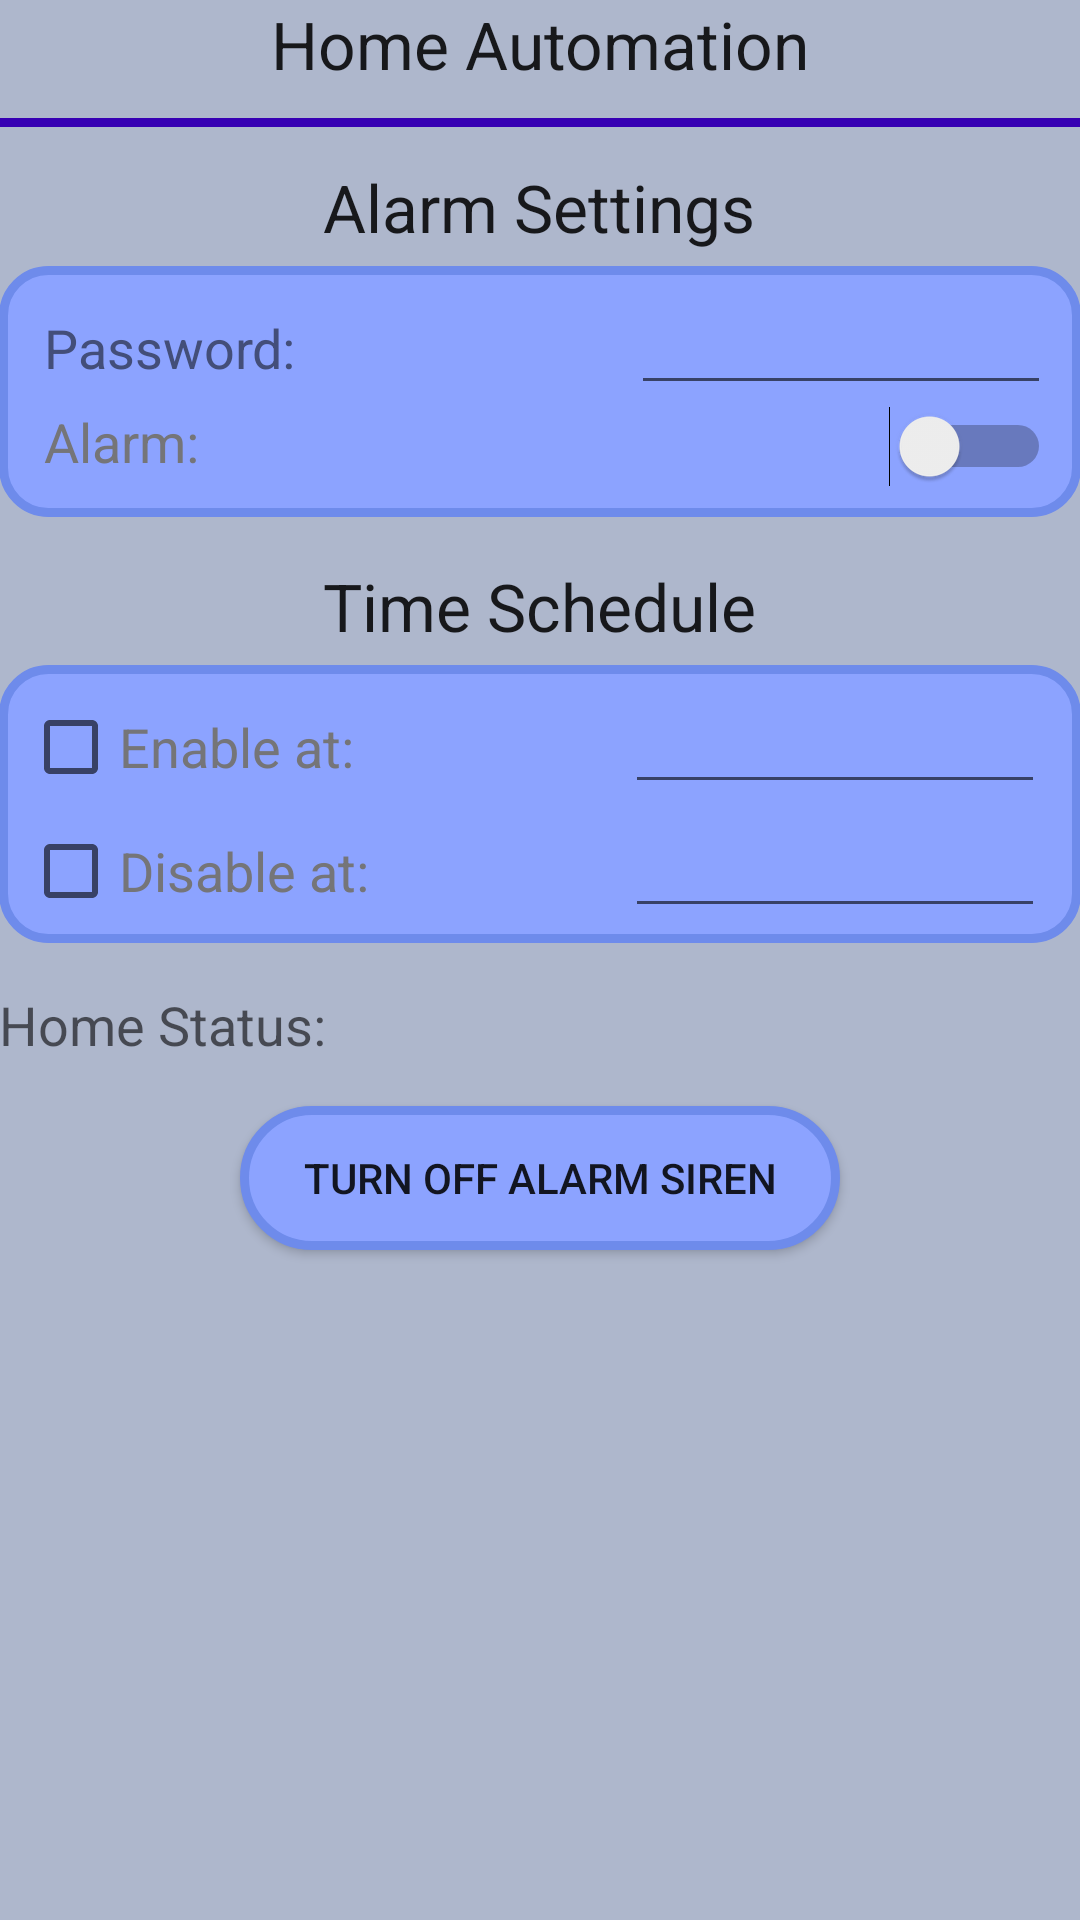

The Android layout XML behind this screen, and the referenced resources:
<!-- AndroidManifest.xml: application theme AppTheme -->
<!-- res/layout/activity_alarm_screen.xml -->
<?xml version="1.0" encoding="utf-8"?>
<GridLayout xmlns:android="http://schemas.android.com/apk/res/android"
    xmlns:tools="http://schemas.android.com/tools"
    android:layout_width="match_parent"
    android:layout_height="match_parent"
    android:paddingBottom="@dimen/activity_vertical_margin"
    android:paddingLeft="@dimen/activity_horizontal_margin"
    android:paddingRight="@dimen/activity_horizontal_margin"
    android:paddingTop="@dimen/activity_vertical_margin"
    tools:context=".activityPackage.AlarmScreen"
    android:background="#aeb7cc">

    <TextView
        android:layout_width="wrap_content"
        android:layout_height="wrap_content"
        android:textAppearance="?android:attr/textAppearanceLarge"
        android:text="@string/appTitle"
        android:layout_row="0"
        android:layout_column="0"
        android:layout_gravity="center_horizontal"
        android:layout_marginBottom="10dp" />

    <View
        android:layout_width="match_parent"
        android:layout_height="3dp"
        android:layout_row="1"
        android:layout_column="0"
        android:background="@color/colorPrimaryDark"/>

    <GridLayout
        android:layout_width="match_parent"
        android:layout_height="wrap_content"
        android:layout_row="1"
        android:layout_column="0">

        <TextView
            android:layout_width="wrap_content"
            android:layout_height="wrap_content"
            android:textAppearance="?android:attr/textAppearanceLarge"
            android:text="@string/alarmTitle"
            android:layout_row="0"
            android:layout_column="0"
            android:layout_gravity="center_horizontal"
            android:layout_marginTop="15dp"
            android:layout_marginBottom="5dp" />

        <GridLayout
            android:layout_width="match_parent"
            android:layout_height="wrap_content"
            android:layout_row="1"
            android:layout_column="0"
            android:background="@drawable/panelshape">

            <TextView
                android:layout_width="wrap_content"
                android:layout_height="wrap_content"
                android:textAppearance="?android:attr/textAppearanceMedium"
                android:text="@string/passwordText"
                android:id="@+id/asPasswordLabel"
                android:layout_row="0"
                android:layout_column="0"
                android:layout_marginLeft="15dp"
                android:layout_marginStart="15dp"
                android:layout_marginTop="5dp"
                android:textColor="#434e79" />

            <EditText
                android:layout_width="140dp"
                android:layout_height="wrap_content"
                android:inputType="numberPassword"
                android:imeOptions="actionDone"
                android:ems="10"
                android:id="@+id/asPasswordField"
                android:layout_row="0"
                android:layout_column="1"
                android:layout_marginRight="10dp"
                android:layout_marginEnd="10dp"
                android:layout_marginTop="5dp"
                android:layout_gravity="end" />

            <TextView
                android:layout_width="wrap_content"
                android:layout_height="wrap_content"
                android:textAppearance="?android:attr/textAppearanceMedium"
                android:text="@string/alarmSwitchText"
                android:id="@+id/asAlarmLabel"
                android:layout_row="1"
                android:layout_column="0"
                android:layout_marginBottom="10dp"
                android:layout_marginLeft="15dp"
                android:layout_marginStart="15dp"
                android:textColor="#757578" />

            <Switch
                android:layout_width="wrap_content"
                android:layout_height="wrap_content"
                android:id="@+id/asAlarmSwitch"
                android:layout_row="1"
                android:layout_column="1"
                android:layout_marginBottom="10dp"
                android:layout_marginRight="10dp"
                android:layout_marginEnd="10dp"
                android:textStyle="bold"
                android:layout_gravity="end"
                android:focusable="false"
                android:focusableInTouchMode="false"
                android:clickable="false" />

        </GridLayout>

        <TextView
            android:layout_width="wrap_content"
            android:layout_height="wrap_content"
            android:textAppearance="?android:attr/textAppearanceLarge"
            android:text="@string/timeScheduleText"
            android:layout_row="2"
            android:layout_column="0"
            android:layout_gravity="center_horizontal"
            android:layout_marginTop="15dp"
            android:layout_marginBottom="5dp" />

        <GridLayout
            android:layout_width="match_parent"
            android:layout_height="wrap_content"
            android:layout_row="3"
            android:layout_column="0"
            android:background="@drawable/panelshape">

            <CheckBox
                android:layout_width="wrap_content"
                android:layout_height="wrap_content"
                android:text="@string/enable2Text"
                android:id="@+id/asEnableTimeBox"
                android:layout_row="0"
                android:layout_column="0"
                android:textColor="#757578"
                android:textSize="18sp"
                android:layout_marginTop="5dp"
                android:layout_marginLeft="8dp"
                android:layout_marginStart="8dp"
                android:focusable="false"
                android:focusableInTouchMode="false"
                android:clickable="false"/>

            <EditText
                android:layout_width="140dp"
                android:layout_height="wrap_content"
                android:inputType="time"
                android:imeOptions="actionDone"
                android:ems="10"
                android:id="@+id/asEnableTimeField"
                android:layout_row="0"
                android:layout_column="1"
                android:layout_gravity="end"
                android:layout_marginRight="12dp"
                android:layout_marginEnd="12dp"
                android:layout_marginTop="5dp" />

            <CheckBox
                android:layout_width="wrap_content"
                android:layout_height="wrap_content"
                android:text="@string/disable2Text"
                android:id="@+id/asDisableTimeBox"
                android:layout_row="1"
                android:layout_column="0"
                android:textColor="#757578"
                android:textSize="18sp"
                android:layout_marginBottom="5dp"
                android:layout_marginLeft="8dp"
                android:layout_marginStart="8dp"
                android:focusable="false"
                android:focusableInTouchMode="false"
                android:clickable="false"/>

            <EditText
                android:layout_width="140dp"
                android:layout_height="wrap_content"
                android:inputType="time"
                android:imeOptions="actionDone"
                android:ems="10"
                android:id="@+id/asDisableTimeField"
                android:layout_row="1"
                android:layout_column="1"
                android:layout_gravity="end"
                android:layout_marginRight="12dp"
                android:layout_marginEnd="12dp"
                android:layout_marginBottom="5dp" />
        </GridLayout>

        <GridLayout
            android:layout_width="match_parent"
            android:layout_height="wrap_content"
            android:layout_row="4"
            android:layout_column="0">

            <TextView
                android:layout_width="wrap_content"
                android:layout_height="wrap_content"
                android:textAppearance="?android:attr/textAppearanceMedium"
                android:text="@string/homeStatusText"
                android:layout_row="1"
                android:layout_column="0"
                android:layout_marginTop="15dp" />

            <TextView
                android:layout_width="wrap_content"
                android:layout_height="wrap_content"
                android:textAppearance="?android:attr/textAppearanceMedium"
                android:id="@+id/asHomeStatusText"
                android:layout_row="1"
                android:layout_column="1"
                android:layout_gravity="end"
                android:layout_marginTop="15dp"
                android:textStyle="bold" />
        </GridLayout>

    </GridLayout>

    <Button
        android:layout_width="200dp"
        android:layout_height="wrap_content"
        android:text="@string/disableAlarmSirenText"
        android:id="@+id/asAlarmOffButton"
        android:layout_row="2"
        android:layout_column="0"
        android:layout_gravity="center_horizontal"
        android:background="@drawable/buttonshape"
        android:layout_marginTop="15dp" />

</GridLayout>
<!-- resources referenced by this layout -->
<resources>
  <!-- drawable buttonshape (drawable) -->
  <?xml version="1.0" encoding="utf-8"?>
  <shape xmlns:android="http://schemas.android.com/apk/res/android" android:shape="rectangle" >
      <corners
          android:radius="40dp"
          />
      <solid
          android:color="#8CA3FF"
          />
      <padding
          android:left="0dp"
          android:top="0dp"
          android:right="0dp"
          android:bottom="0dp"
          />
      <size
          android:width="270dp"
          android:height="40dp"
          />
      <stroke
          android:width="3dp"
          android:color="#6E8BEB"
          />
  </shape>
  <!-- drawable panelshape (drawable) -->
  <?xml version="1.0" encoding="utf-8"?>
  <shape xmlns:android="http://schemas.android.com/apk/res/android" android:shape="rectangle" >
      <corners
          android:radius="15dp"
          />
      <solid
          android:color="#8CA3FF"
          />
      <padding
          android:left="0dp"
          android:top="0dp"
          android:right="0dp"
          android:bottom="0dp"
          />
      <size
          android:width="270dp"
          android:height="40dp"
          />
      <stroke
          android:width="3dp"
          android:color="#6E8BEB"
          />
  </shape>
  <string name="alarmSwitchText">Alarm:</string>
  <string name="alarmTitle">Alarm Settings</string>
  <string name="appTitle">Home Automation</string>
  <string name="disable2Text">Disable at:</string>
  <string name="disableAlarmSirenText">Turn off Alarm Siren</string>
  <string name="enable2Text">Enable at:</string>
  <string name="homeStatusText">Home Status:</string>
  <string name="passwordText">Password:</string>
  <string name="timeScheduleText">Time Schedule</string>
  <style name="AppTheme" parent="Theme.AppCompat.Light.NoActionBar">
          
      </style>
  <!-- not gathered from this repository: default colours our renderer supplied (Android Studio template values) -->
  <color name="colorPrimaryDark">#FF3700B3</color>
</resources>
